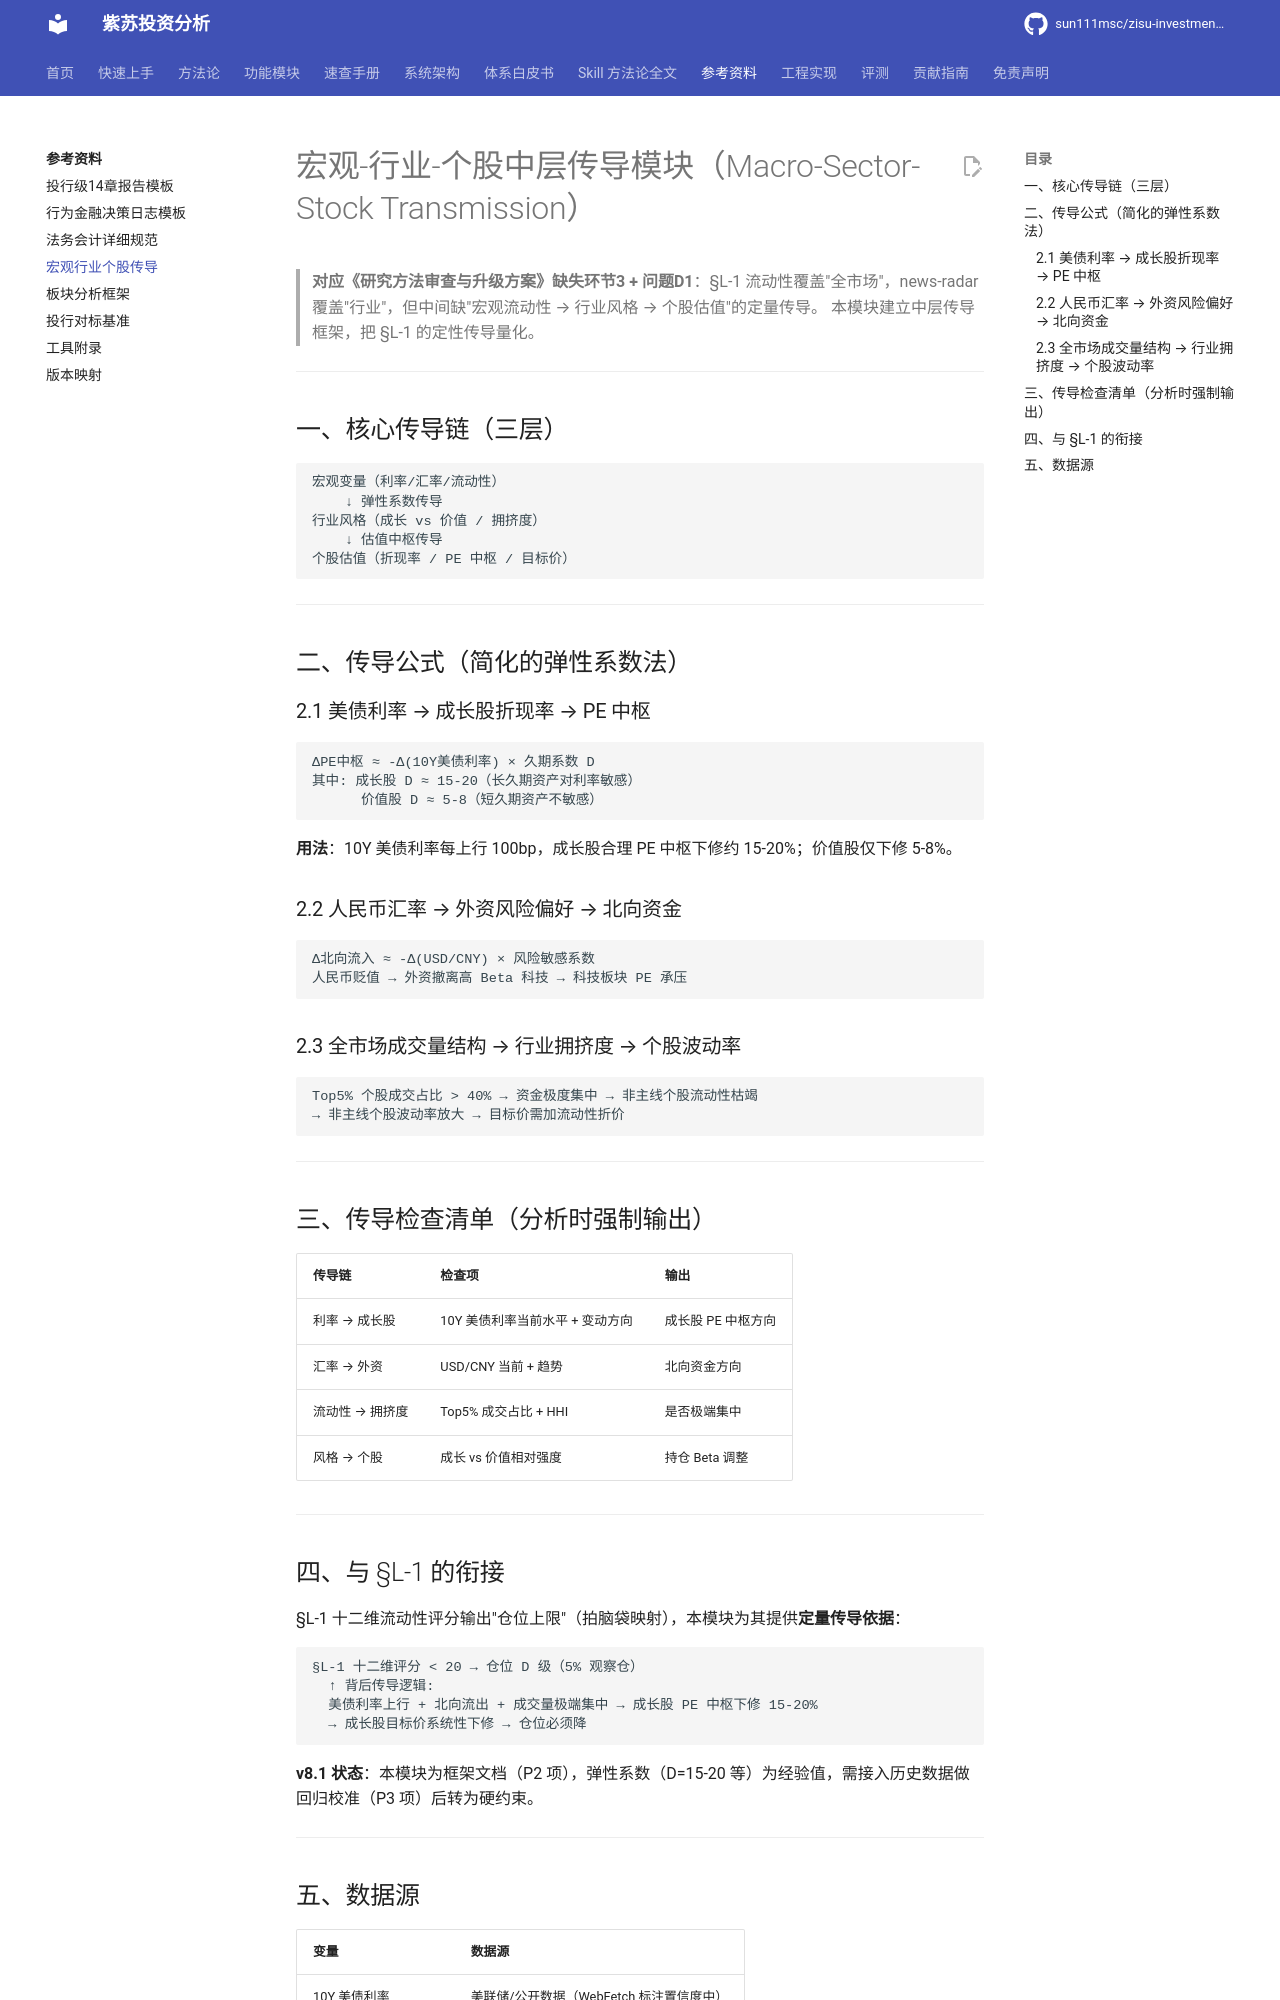

repository: sun111msc/zisu-investment-analysis · page: reference/宏观行业个股传导/index.html · generator: mkdocs

# 宏观-行业-个股中层传导模块（Macro-Sector-Stock Transmission）

> **对应《研究方法审查与升级方案》缺失环节3 + 问题D1**：§L-1 流动性覆盖"全市场"，news-radar 覆盖"行业"，但中间缺"宏观流动性 → 行业风格 → 个股估值"的定量传导。
> 本模块建立中层传导框架，把 §L-1 的定性传导量化。

---

## 一、核心传导链（三层）

```
宏观变量（利率/汇率/流动性）
    ↓ 弹性系数传导
行业风格（成长 vs 价值 / 拥挤度）
    ↓ 估值中枢传导
个股估值（折现率 / PE 中枢 / 目标价）
```

---

## 二、传导公式（简化的弹性系数法）

### 2.1 美债利率 → 成长股折现率 → PE 中枢

```
ΔPE中枢 ≈ -Δ(10Y美债利率) × 久期系数 D
其中: 成长股 D ≈ 15-20（长久期资产对利率敏感）
      价值股 D ≈ 5-8（短久期资产不敏感）
```

**用法**：10Y 美债利率每上行 100bp，成长股合理 PE 中枢下修约 15-20%；价值股仅下修 5-8%。

### 2.2 人民币汇率 → 外资风险偏好 → 北向资金

```
Δ北向流入 ≈ -Δ(USD/CNY) × 风险敏感系数
人民币贬值 → 外资撤离高 Beta 科技 → 科技板块 PE 承压
```

### 2.3 全市场成交量结构 → 行业拥挤度 → 个股波动率

```
Top5% 个股成交占比 > 40% → 资金极度集中 → 非主线个股流动性枯竭
→ 非主线个股波动率放大 → 目标价需加流动性折价
```

---

## 三、传导检查清单（分析时强制输出）

| 传导链 | 检查项 | 输出 |
|---|---|---|
| 利率 → 成长股 | 10Y 美债利率当前水平 + 变动方向 | 成长股 PE 中枢方向 |
| 汇率 → 外资 | USD/CNY 当前 + 趋势 | 北向资金方向 |
| 流动性 → 拥挤度 | Top5% 成交占比 + HHI | 是否极端集中 |
| 风格 → 个股 | 成长 vs 价值相对强度 | 持仓 Beta 调整 |

---

## 四、与 §L-1 的衔接

§L-1 十二维流动性评分输出"仓位上限"（拍脑袋映射），本模块为其提供**定量传导依据**：

```
§L-1 十二维评分 < 20 → 仓位 D 级（5% 观察仓）
  ↑ 背后传导逻辑:
  美债利率上行 + 北向流出 + 成交量极端集中 → 成长股 PE 中枢下修 15-20%
  → 成长股目标价系统性下修 → 仓位必须降
```

**v8.1 状态**：本模块为框架文档（P2 项），弹性系数（D=15-20 等）为经验值，需接入历史数据做回归校准（P3 项）后转为硬约束。

---
